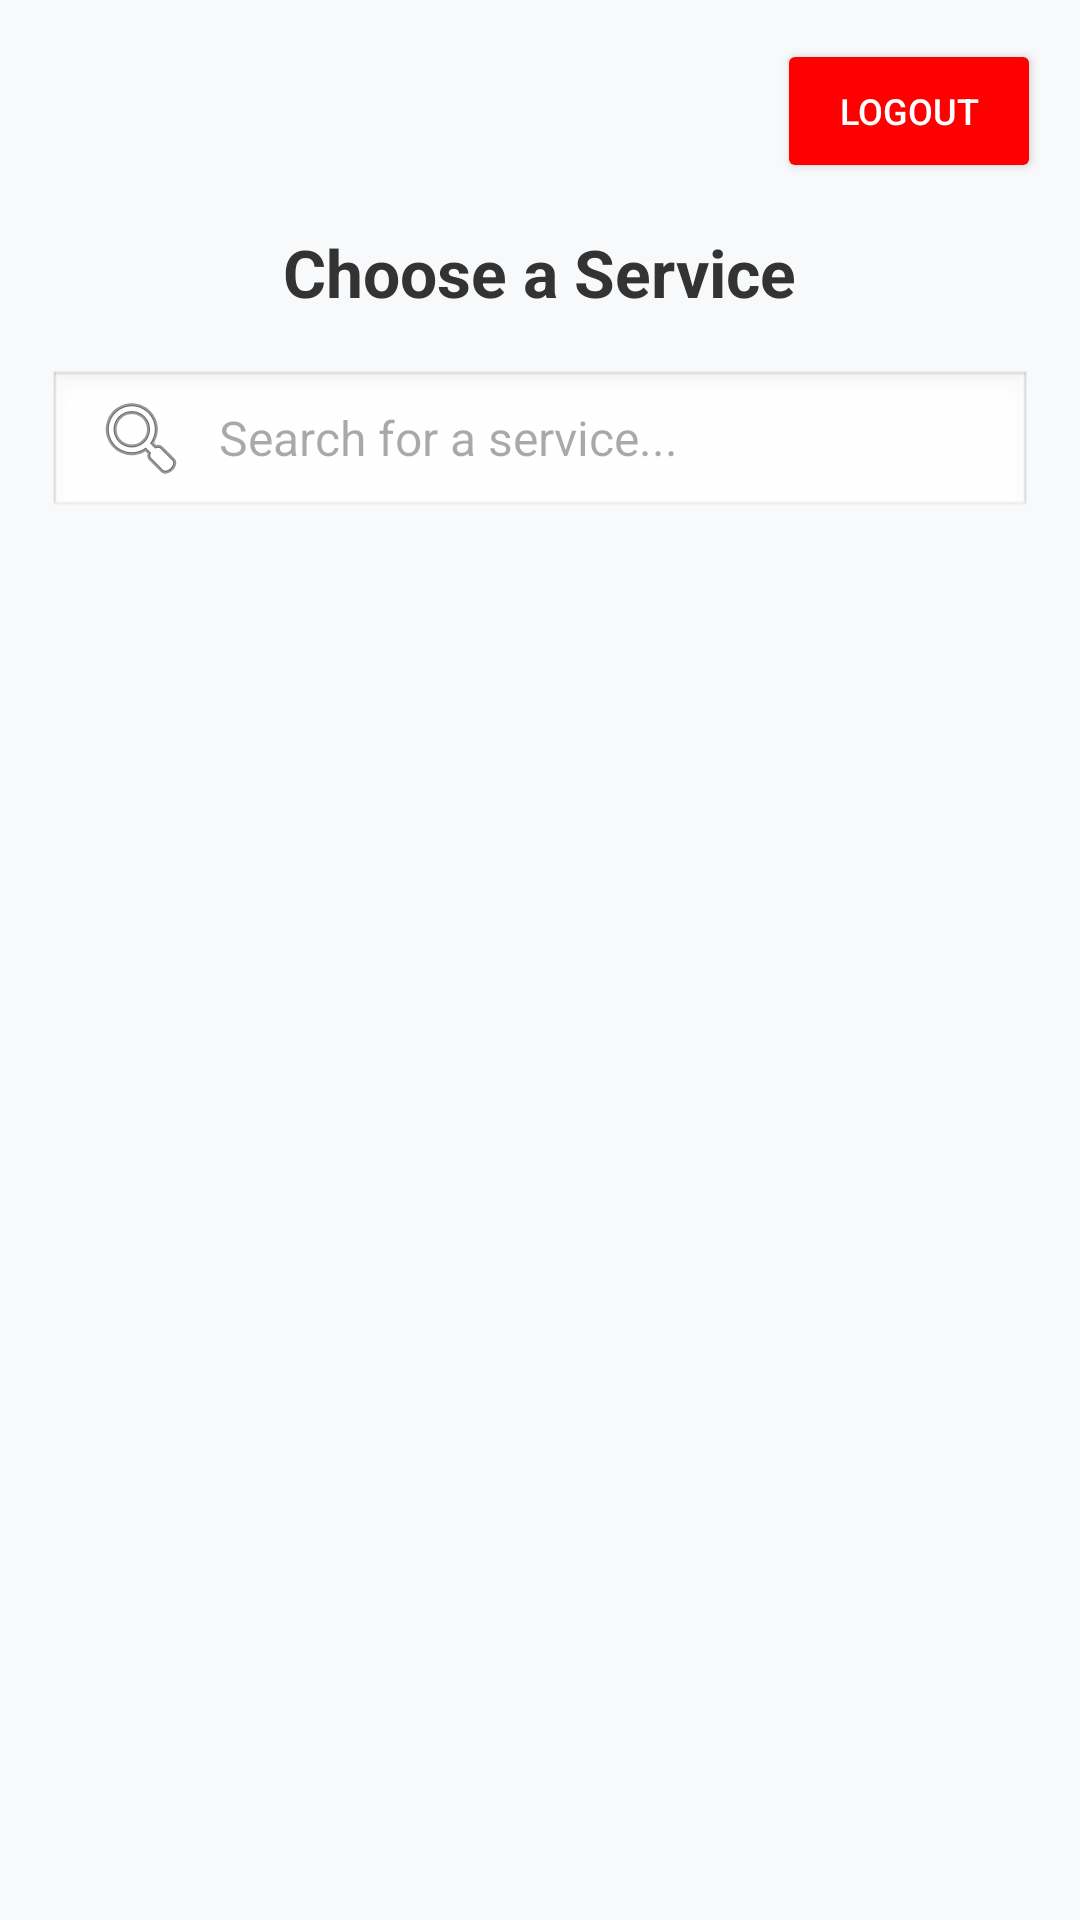

Android layout source for this screen:
<!-- AndroidManifest.xml: application theme Theme.KhadamatiApp -->
<!-- res/layout/activity_main.xml -->
<?xml version="1.0" encoding="utf-8"?>
<LinearLayout xmlns:android="http://schemas.android.com/apk/res/android"
    android:layout_width="match_parent"
    android:layout_height="match_parent"
    android:orientation="vertical"
    android:padding="8dp"
    android:background="#F8F9FA">

    
    <RelativeLayout
        android:layout_width="match_parent"
        android:layout_height="wrap_content">

        <Button
            android:id="@+id/btnLogout"
            android:layout_width="wrap_content"
            android:layout_height="wrap_content"
            android:layout_alignParentEnd="true"
            android:layout_margin="5dp"
            android:backgroundTint="#FF0000"
            android:text="Logout"
            android:textColor="#FFFFFF"
            android:textSize="12sp" />
    </RelativeLayout>

    
    <TextView
        android:layout_width="wrap_content"
        android:layout_height="wrap_content"
        android:layout_gravity="center"
        android:layout_margin="10dp"
        android:text="@string/choose_a_service"
        android:textColor="#333333"
        android:textSize="22sp"
        android:textStyle="bold" />

    
    <EditText
        android:id="@+id/etSearch"
        android:layout_width="match_parent"
        android:layout_height="50dp"
        android:layout_margin="8dp"
        android:background="@android:drawable/edit_text"
        android:drawableStart="@android:drawable/ic_menu_search"
        android:drawablePadding="10dp"
        android:hint="@string/search_for_a_service"
        android:inputType="text"
        android:paddingStart="15dp"
        android:paddingEnd="15dp"
        android:textSize="16sp" />

    
    <androidx.recyclerview.widget.RecyclerView
        android:id="@+id/recyclerView"
        android:layout_width="match_parent"
        android:layout_height="0dp"
        android:layout_weight="1"
        android:layout_marginTop="8dp" />

</LinearLayout>
<!-- resources referenced by this layout -->
<resources>
  <string name="choose_a_service">Choose a Service</string>
  <string name="search_for_a_service">Search for a service...</string>
  <style name="Theme.KhadamatiApp" parent="Base.Theme.KhadamatiApp" />
  <style name="Base.Theme.KhadamatiApp" parent="Theme.Material3.DayNight.NoActionBar">
          
          
      </style>
</resources>
